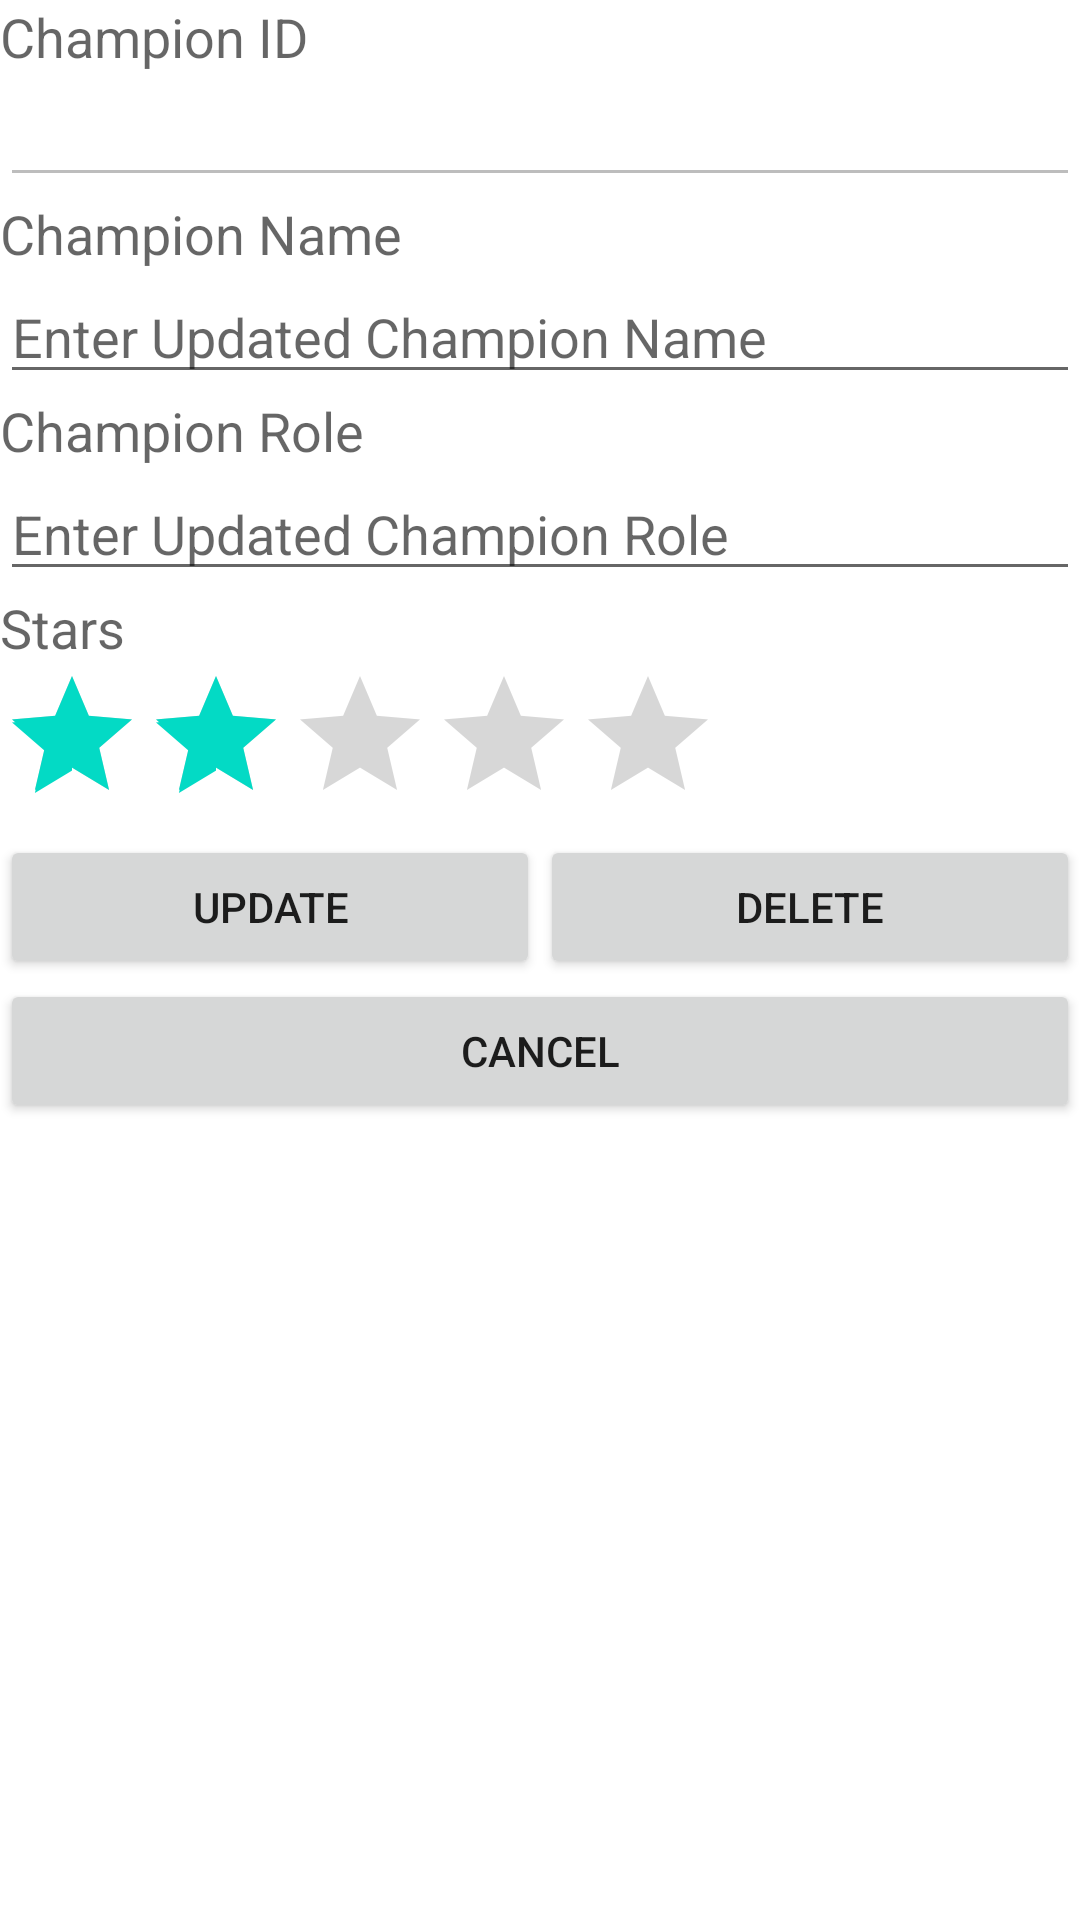

Layout XML and referenced resources for this Android screen:
<!-- AndroidManifest.xml: application theme Theme.LoLMyProfile -->
<!-- res/layout/activity_third.xml -->
<?xml version="1.0" encoding="utf-8"?>
<LinearLayout xmlns:android="http://schemas.android.com/apk/res/android"
    xmlns:tools="http://schemas.android.com/tools"
    android:layout_width="match_parent"
    android:layout_height="match_parent"
    android:orientation="vertical"
    tools:context=".ThirdActivity" >

    <TextView
        android:layout_width="wrap_content"
        android:layout_height="wrap_content"
        android:text="@string/id"
        android:textAppearance="?android:attr/textAppearanceMedium" />

    <EditText
        android:id="@+id/etID"
        android:layout_width="match_parent"
        android:layout_height="wrap_content"
        android:enabled="false" />

    <TextView
        android:layout_width="wrap_content"
        android:layout_height="wrap_content"
        android:text="@string/Name"
        android:textAppearance="?android:attr/textAppearanceMedium" />

    <EditText
        android:id="@+id/etName"
        android:layout_width="match_parent"
        android:layout_height="wrap_content"
        android:hint="@string/hint_Name" />

    <TextView
        android:layout_width="wrap_content"
        android:layout_height="wrap_content"
        android:text="@string/Role"
        android:textAppearance="?android:attr/textAppearanceMedium" />

    <EditText
        android:id="@+id/etRole"
        android:layout_width="match_parent"
        android:layout_height="wrap_content"
        android:hint="@string/hint_Role" />


    <TextView
        android:layout_width="wrap_content"
        android:layout_height="wrap_content"
        android:text="@string/stars"
        android:textAppearance="?android:attr/textAppearanceMedium" />

    <RatingBar
        android:id="@+id/ratingbarStars"
        android:layout_width="wrap_content"
        android:layout_height="wrap_content"
        android:numStars="5"
        android:rating="2"
        android:stepSize="1" />


    <LinearLayout
        android:layout_width="match_parent"
        android:layout_height="wrap_content" >

        <Button
            android:id="@+id/btnUpdate"
            android:layout_width="0dp"
            android:layout_height="wrap_content"
            android:layout_weight="1"
            android:text="@string/update" />

        <Button
            android:id="@+id/btnDelete"
            android:layout_width="0dp"
            android:layout_height="wrap_content"
            android:layout_weight="1"
            android:text="@string/delete" />

    </LinearLayout>

    <Button
        android:id="@+id/btnCancel"
        android:layout_width="match_parent"
        android:layout_height="wrap_content"
        android:text="@string/cancel" />

</LinearLayout>
<!-- resources referenced by this layout -->
<resources>
  <string name="Name">Champion Name</string>
  <string name="Role">Champion Role</string>
  <string name="cancel">Cancel</string>
  <string name="delete">Delete</string>
  <string name="hint_Name">Enter Updated Champion Name</string>
  <string name="hint_Role">Enter Updated Champion Role</string>
  <string name="id">Champion ID</string>
  <string name="stars">Stars</string>
  <string name="update">Update</string>
  <style name="Theme.LoLMyProfile" parent="Theme.MaterialComponents.DayNight.DarkActionBar">
          
          <item name="colorPrimary">@color/purple_500</item>
          <item name="colorPrimaryVariant">@color/purple_700</item>
          <item name="colorOnPrimary">@color/white</item>
          
          <item name="colorSecondary">@color/teal_200</item>
          <item name="colorSecondaryVariant">@color/teal_700</item>
          <item name="colorOnSecondary">@color/black</item>
          
          <item name="android:statusBarColor" tools:targetApi="l">?attr/colorPrimaryVariant</item>
          
      </style>
  <!-- not gathered from this repository: default colours our renderer supplied (Android Studio template values) -->
  <color name="purple_500">#FF6200EE</color>
  <color name="purple_700">#FF3700B3</color>
  <color name="teal_200">#FF03DAC5</color>
  <color name="teal_700">#FF018786</color>
  <color name="black">#FF000000</color>
  <color name="white">#FFFFFFFF</color>
</resources>
